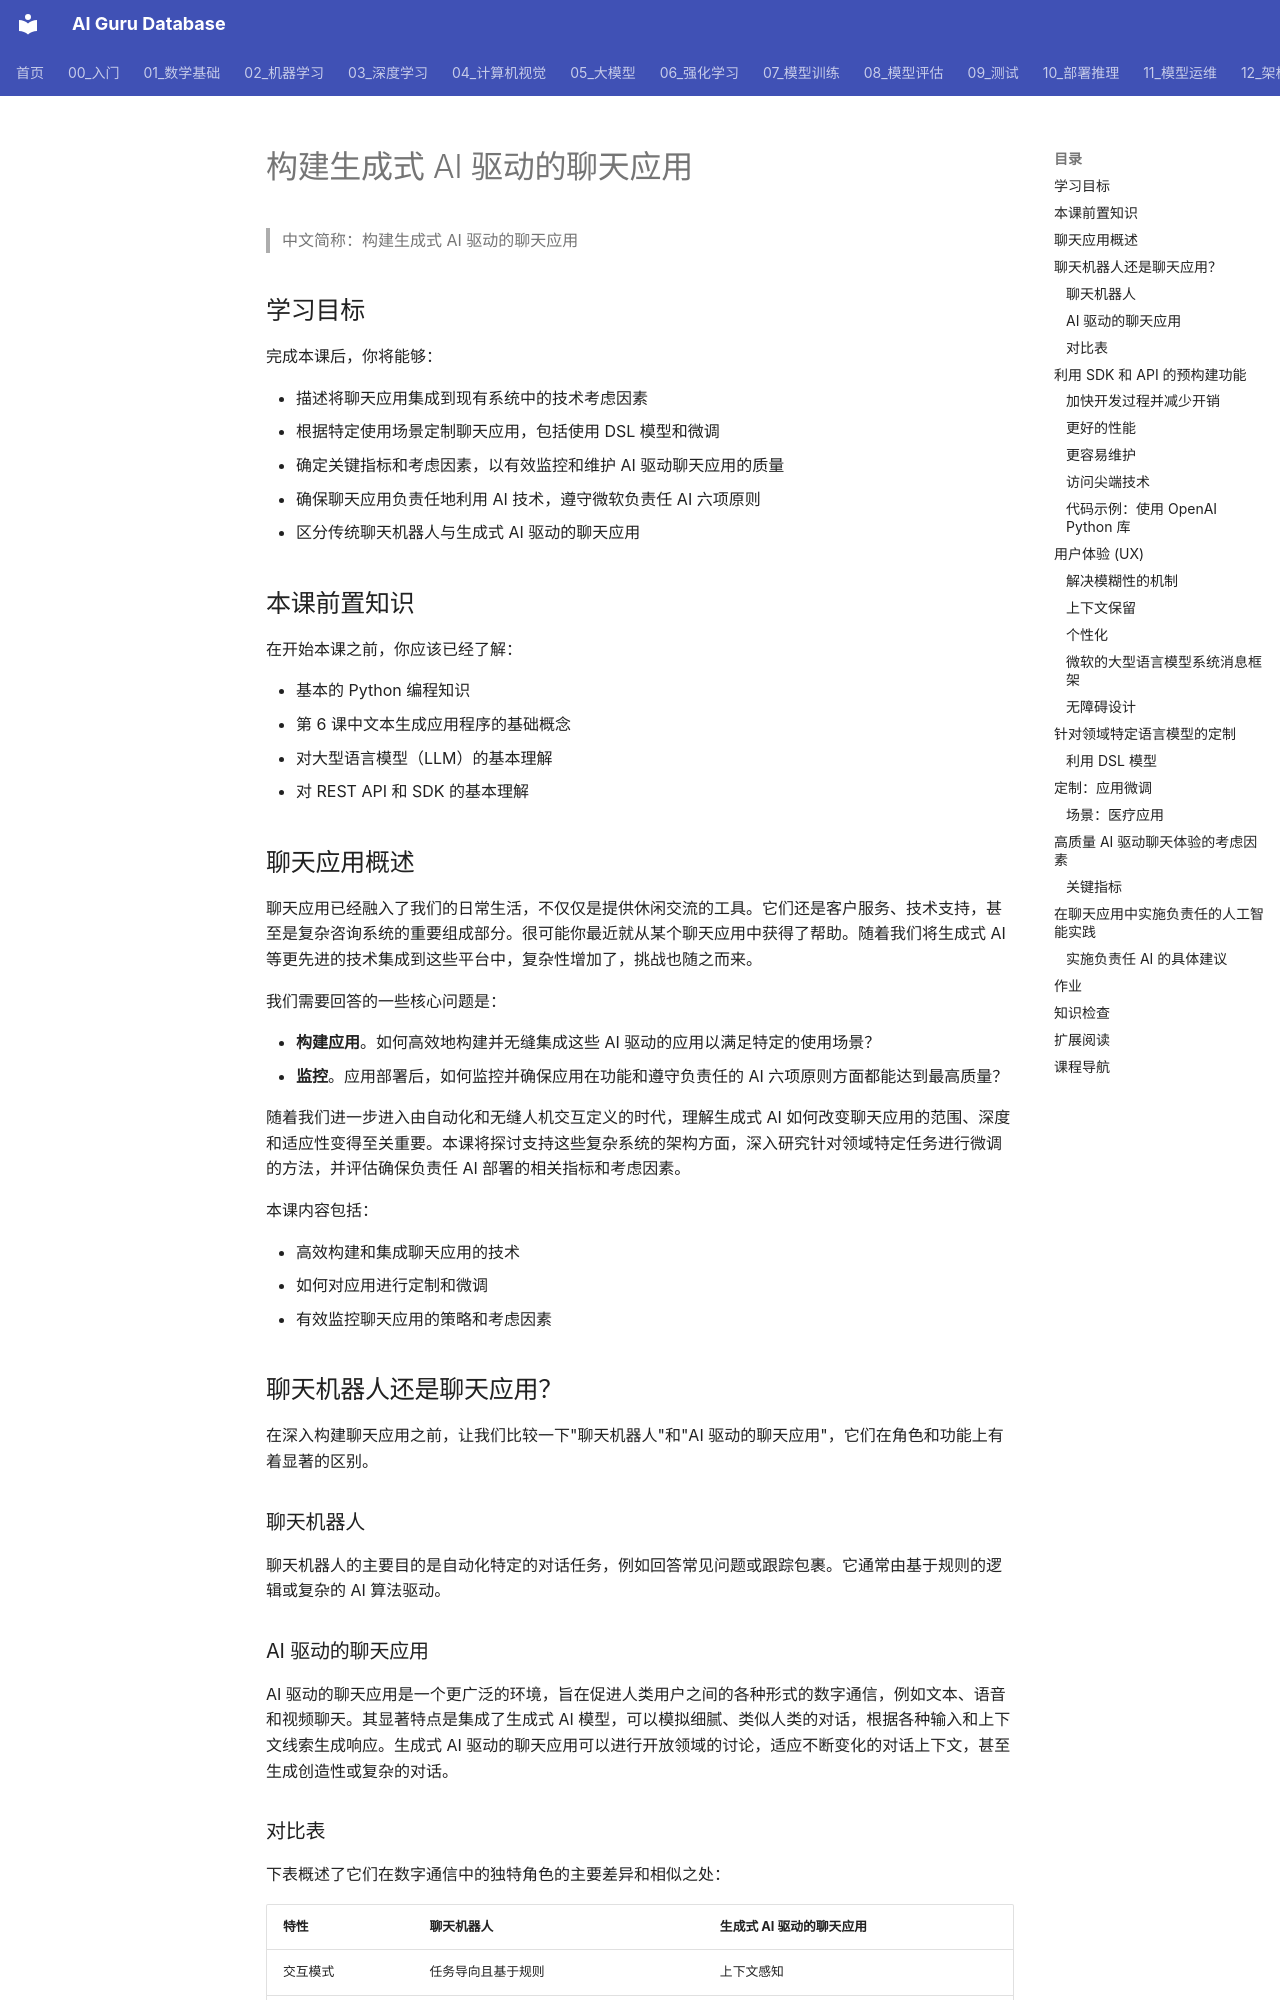

repository: ai-guru-global/ai-guru-database · page: 15_智能体/14_GenAI课程/02_GenAI_第7课_Building_对话_应用/index.html · generator: mkdocs

---
title: "构建生成式 AI 驱动的聊天应用"
category: "15-agent-production"
tags: ["microsoft-genai-course", "chat-applications", "responsible-ai", "ux-design", "dsl-models", "fine-tuning"]
summary: "学习构建AI驱动的聊天应用，涵盖架构设计、SDK/API集成、用户体验优化、领域特定模型微调和负责任AI六项原则的全面实践指南。"
created: "2026-06-12"
updated: "2026-06-12"
source_url: "https://raw.githubusercontent.com/microsoft/generative-ai-for-beginners/main/translations/zh-CN/07-building-chat-applications/README.md"
course: "Microsoft Generative AI for Beginners"
lesson_number: 7
tier: supporting
aliases:
  - "Genai L07 Building Chat Applications"
  - "GenAI L07 Building Chat Applications"
  - GenAI_L07_Building_Chat_Applications
sources: []

name_zh: "构建生成式 AI 驱动的聊天应用"
---
> 中文简称：构建生成式 AI 驱动的聊天应用

## 学习目标

完成本课后，你将能够：

- 描述将聊天应用集成到现有系统中的技术考虑因素
- 根据特定使用场景定制聊天应用，包括使用 DSL 模型和微调
- 确定关键指标和考虑因素，以有效监控和维护 AI 驱动聊天应用的质量
- 确保聊天应用负责任地利用 AI 技术，遵守微软负责任 AI 六项原则
- 区分传统聊天机器人与生成式 AI 驱动的聊天应用

## 本课前置知识

在开始本课之前，你应该已经了解：

- 基本的 Python 编程知识
- 第 6 课中文本生成应用程序的基础概念
- 对大型语言模型（LLM）的基本理解
- 对 REST API 和 SDK 的基本理解

## 聊天应用概述

聊天应用已经融入了我们的日常生活，不仅仅是提供休闲交流的工具。它们还是客户服务、技术支持，甚至是复杂咨询系统的重要组成部分。很可能你最近就从某个聊天应用中获得了帮助。随着我们将生成式 AI 等更先进的技术集成到这些平台中，复杂性增加了，挑战也随之而来。

我们需要回答的一些核心问题是：

- **构建应用**。如何高效地构建并无缝集成这些 AI 驱动的应用以满足特定的使用场景？
- **监控**。应用部署后，如何监控并确保应用在功能和遵守负责任的 AI 六项原则方面都能达到最高质量？

随着我们进一步进入由自动化和无缝人机交互定义的时代，理解生成式 AI 如何改变聊天应用的范围、深度和适应性变得至关重要。本课将探讨支持这些复杂系统的架构方面，深入研究针对领域特定任务进行微调的方法，并评估确保负责任 AI 部署的相关指标和考虑因素。

本课内容包括：

- 高效构建和集成聊天应用的技术
- 如何对应用进行定制和微调
- 有效监控聊天应用的策略和考虑因素

## 聊天机器人还是聊天应用？

在深入构建聊天应用之前，让我们比较一下"聊天机器人"和"AI 驱动的聊天应用"，它们在角色和功能上有着显著的区别。

### 聊天机器人

聊天机器人的主要目的是自动化特定的对话任务，例如回答常见问题或跟踪包裹。它通常由基于规则的逻辑或复杂的 AI 算法驱动。
